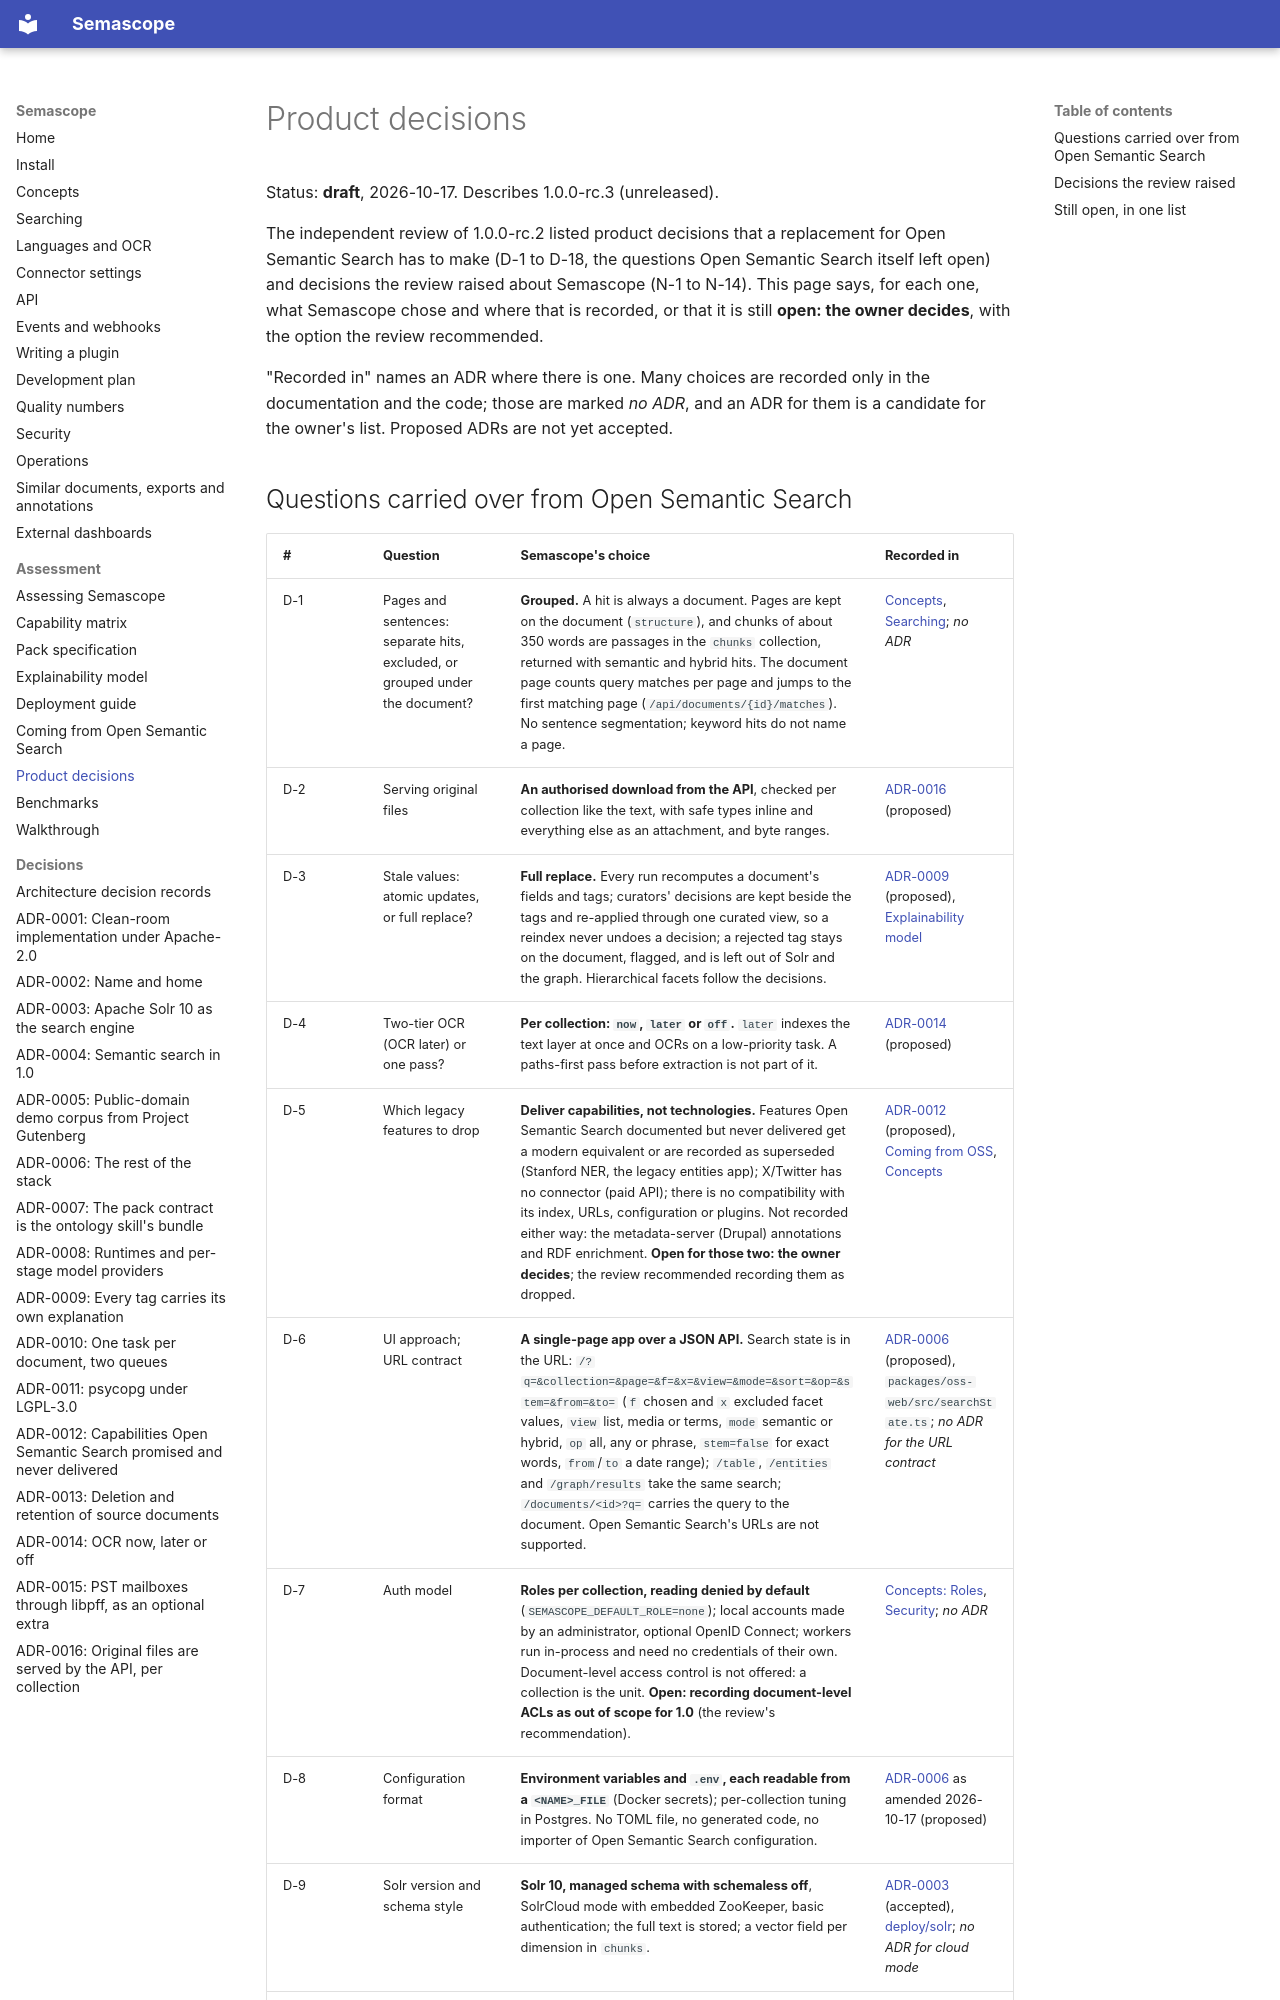

repository: rdb420/semascope · page: assess/decisions/index.html · generator: mkdocs

# Product decisions

Status: **draft**, 2026-10-17. Describes 1.0.0-rc.3 (unreleased).

The independent review of 1.0.0-rc.2 listed product decisions that a
replacement for Open Semantic Search has to make (D-1 to D-18, the questions
Open Semantic Search itself left open) and decisions the review raised about
Semascope (N-1 to N-14). This page says, for each one, what Semascope chose
and where that is recorded, or that it is still **open: the owner decides**,
with the option the review recommended.

"Recorded in" names an ADR where there is one. Many choices are recorded only
in the documentation and the code; those are marked *no ADR*, and an ADR for
them is a candidate for the owner's list. Proposed ADRs are not yet accepted.
